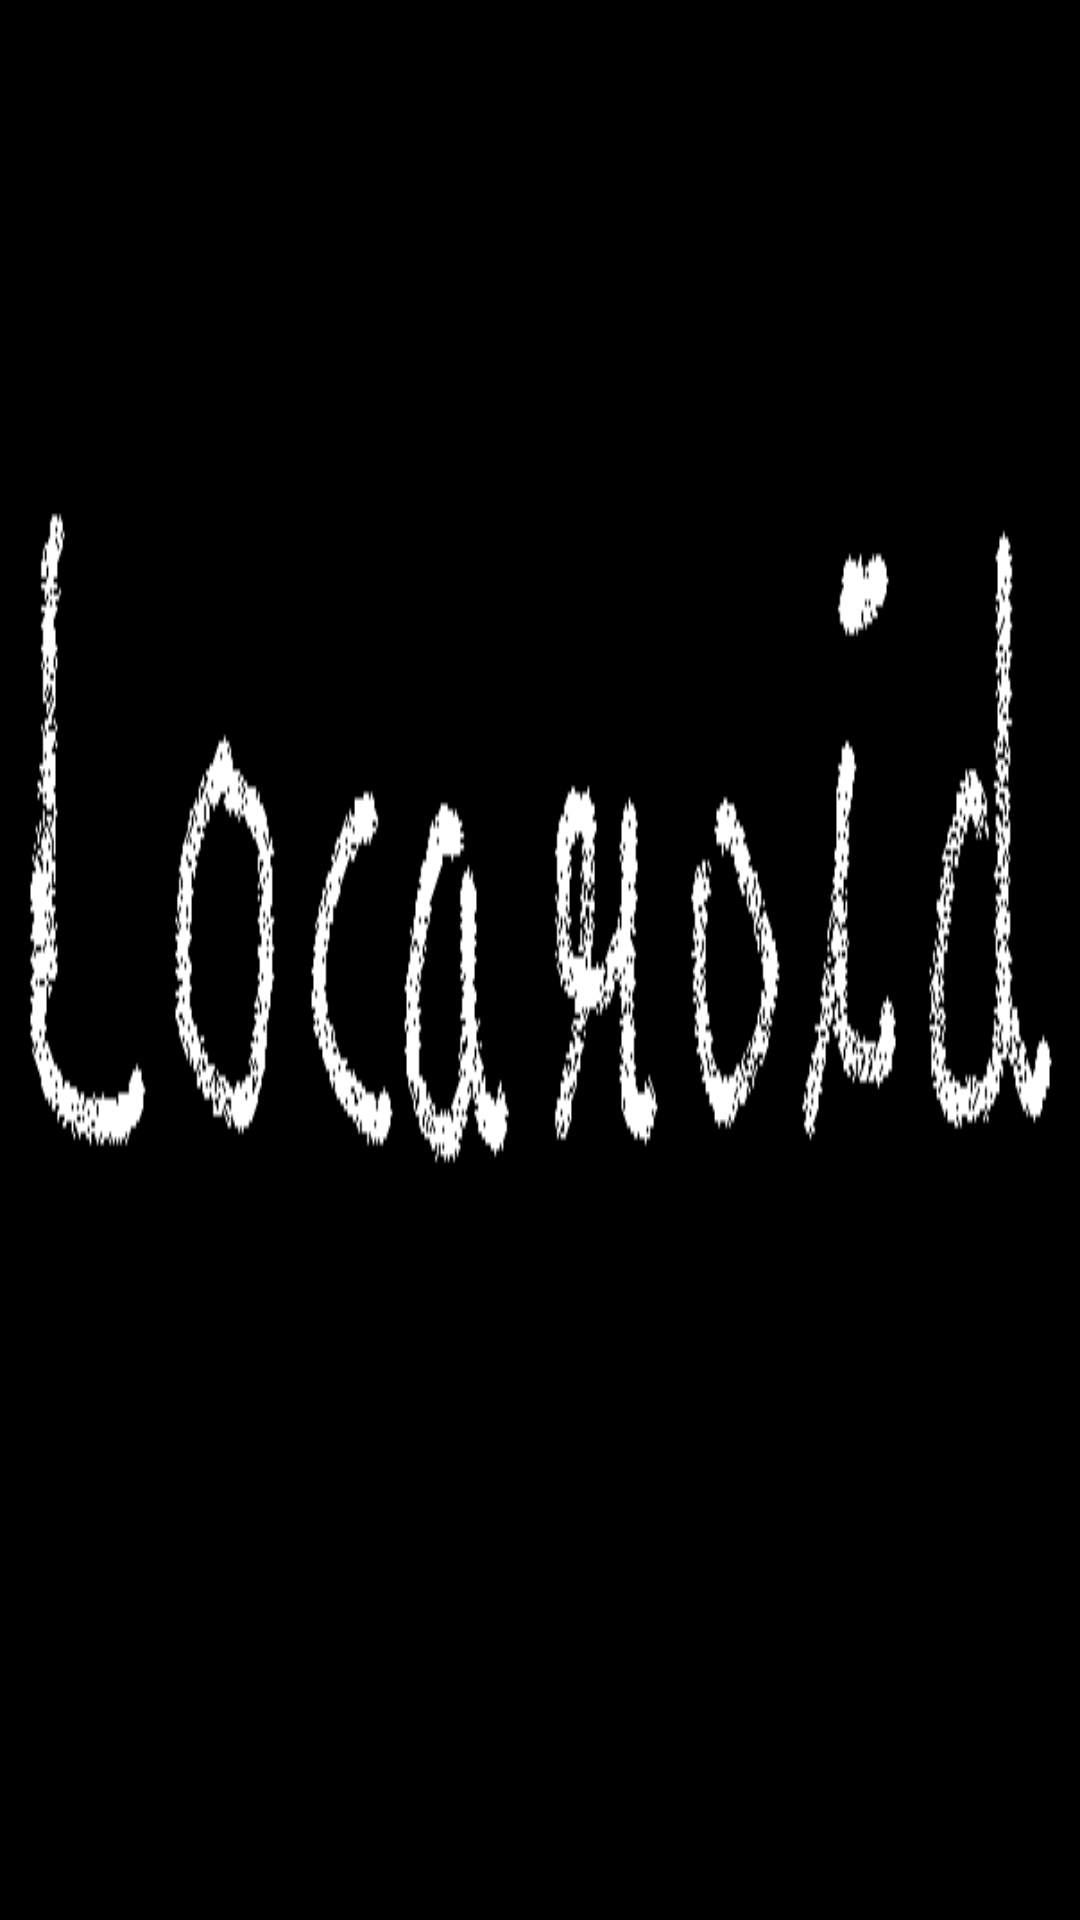

Layout XML and referenced resources for this Android screen:
<!-- AndroidManifest.xml: application theme AppTheme -->
<!-- res/layout/spalsh.xml -->
<?xml version="1.0" encoding="utf-8"?>
<LinearLayout xmlns:android="http://schemas.android.com/apk/res/android"
    android:layout_width="match_parent"
    android:layout_height="match_parent"
    android:orientation="vertical" 
    android:background="@drawable/spalsh"
    >
    

</LinearLayout>
<!-- resources referenced by this layout -->
<resources>
  <!-- drawable spalsh: png bitmap (drawable-hdpi, 8426 bytes) -->
  <style name="AppTheme" parent="AppBaseTheme">
          
      </style>
  <style name="AppBaseTheme" parent="android:Theme.Light">
          
      </style>
</resources>
